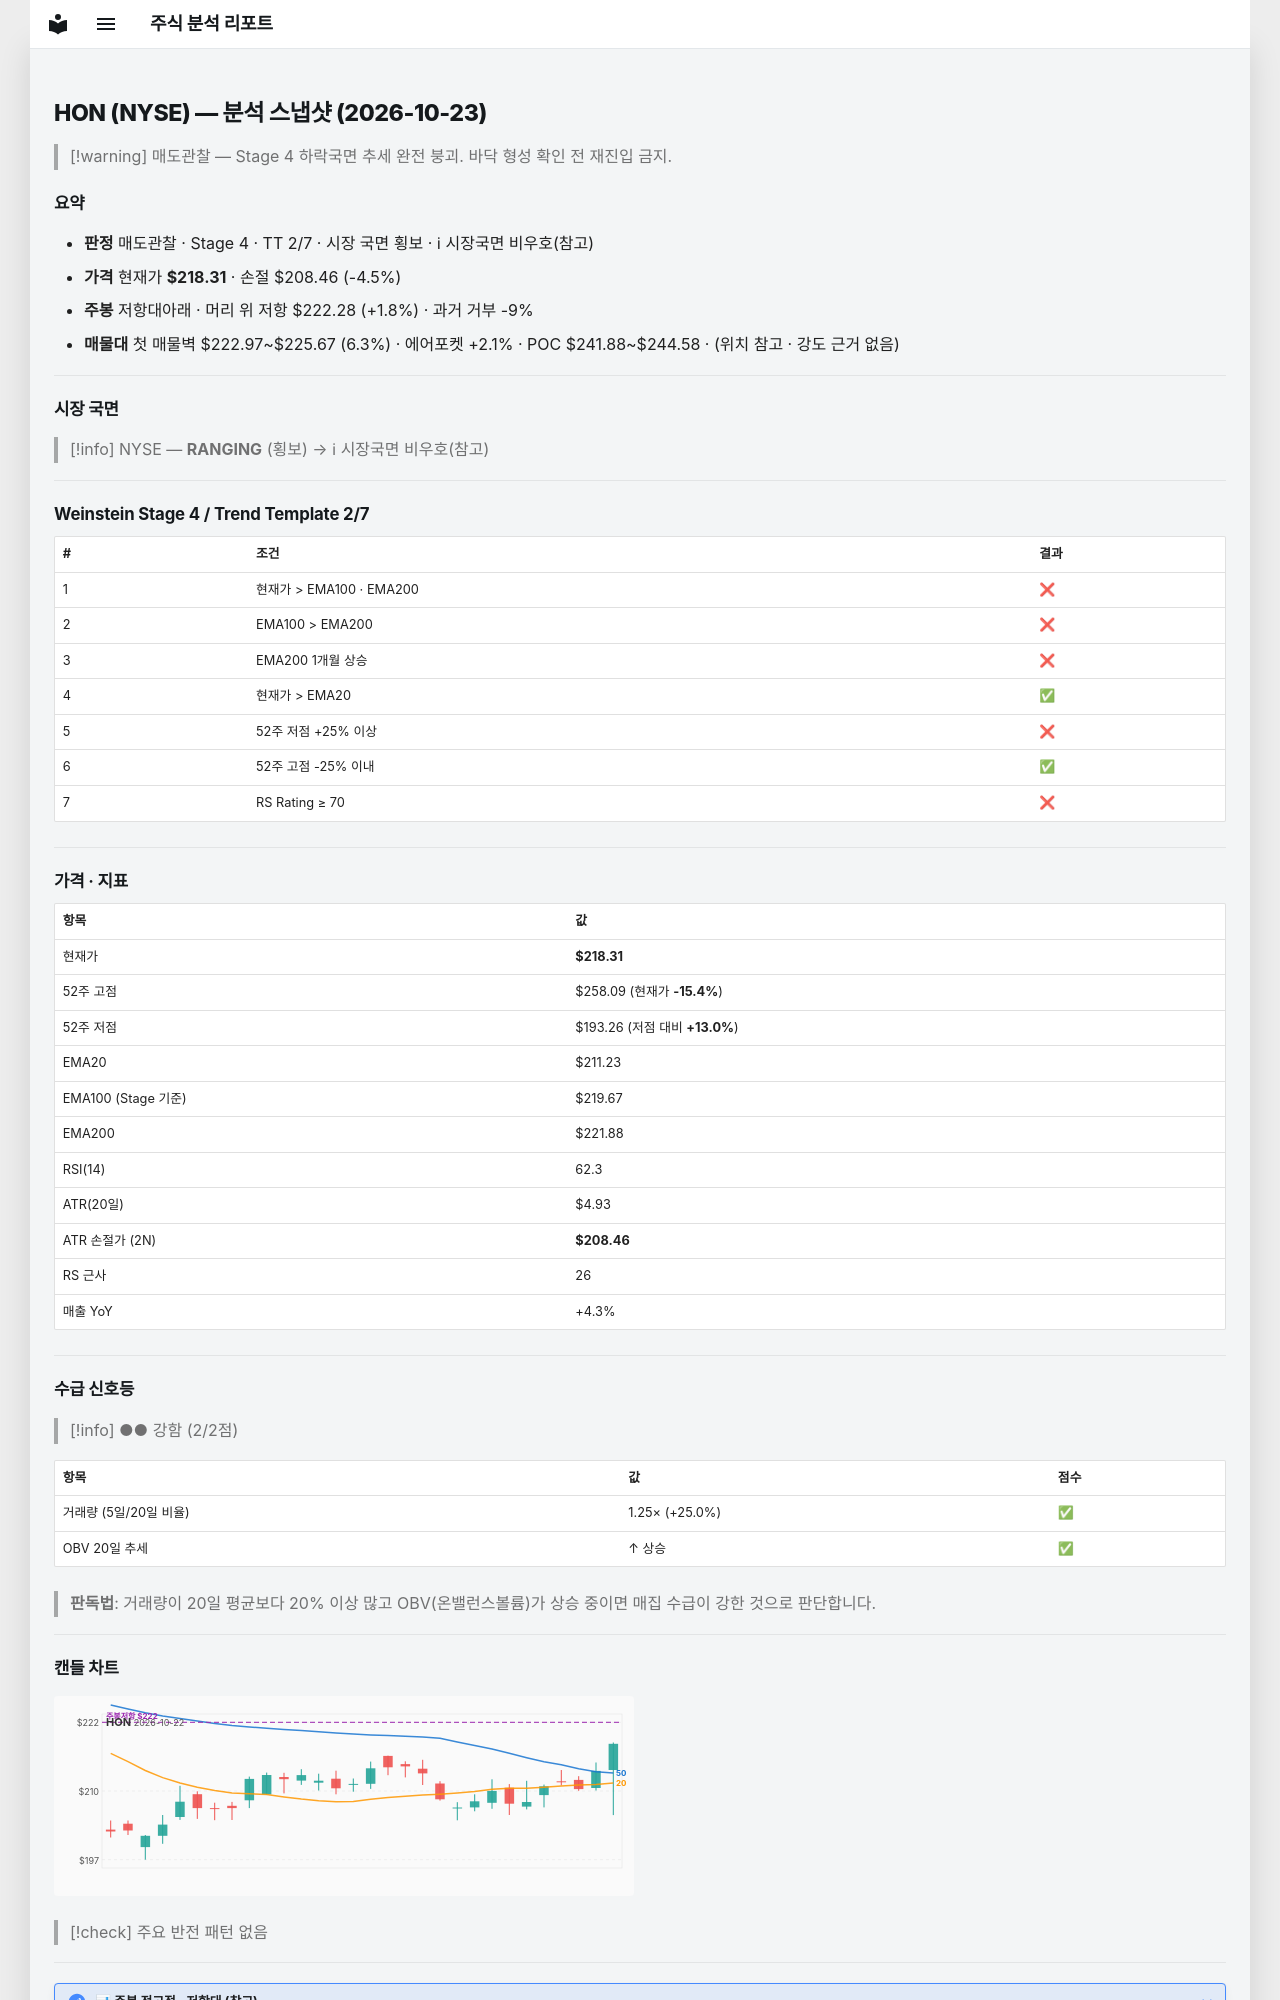

repository: soloandco/stock-reports · page: snapshots/HON-2026-10-23/index.html · generator: mkdocs

---
type: analysis-snapshot
title: HON 분석 스냅샷
ticker: HON
market: NYSE
created: 2026-10-23
updated: 2026-10-23
bar-date: 2026-10-22
verdict: 매도관찰
real-rr: 0.40
sma50-gap-pct: 3.4
weekly-position: 저항대아래
weekly-overhead-price: 222.28
weekly-overhead-pct: 1.8
stage: 4
trend-template-score: 2
tt-max: 7
ma-set: ema-20-100-200
price: 218.30999755859375
stop-price: 208.45963456535395
market-regime: RANGING
supply-demand-score: 2/2
supply-demand-label: 강함
status: tracking
tags:
  - stock-agent
  - watchlist
  - HON
  - analysis
related:
  - "[[analysis-template]]"
---

# HON (NYSE) — 분석 스냅샷 (2026-10-23)

> [!warning] 매도관찰 — Stage 4 하락국면
> 추세 완전 붕괴. 바닥 형성 확인 전 재진입 금지.

## 요약

- **판정** 매도관찰 · Stage 4 · TT 2/7 · 시장 국면 횡보 · ℹ 시장국면 비우호(참고)
- **가격** 현재가 **$218.31** · 손절 $208.46 (-4.5%)
- **주봉** 저항대아래 · 머리 위 저항 $222.28 (+1.8%) · 과거 거부 -9%
- **매물대** 첫 매물벽 $222.97~$225.67 (6.3%) · 에어포켓 +2.1% · POC $241.88~$244.58 · (위치 참고 · 강도 근거 없음)

---

## 시장 국면

> [!info] NYSE — **RANGING** (횡보) → ℹ 시장국면 비우호(참고)

---

## Weinstein Stage 4 / Trend Template 2/7

| # | 조건 | 결과 |
|---|------|------|
| 1 | 현재가 > EMA100 · EMA200 | ❌ |
| 2 | EMA100 > EMA200 | ❌ |
| 3 | EMA200 1개월 상승 | ❌ |
| 4 | 현재가 > EMA20 | ✅ |
| 5 | 52주 저점 +25% 이상 | ❌ |
| 6 | 52주 고점 -25% 이내 | ✅ |
| 7 | RS Rating ≥ 70 | ❌ |

---

## 가격 · 지표

| 항목 | 값 |
|------|---|
| 현재가 | **$218.31** |
| 52주 고점 | $258.09 (현재가 **-15.4%**) |
| 52주 저점 | $193.26 (저점 대비 **+13.0%**) |
| EMA20 | $211.23 |
| EMA100 (Stage 기준) | $219.67 |
| EMA200 | $221.88 |
| RSI(14) | 62.3 |
| ATR(20일) | $4.93 |
| ATR 손절가 (2N) | **$208.46** |
| RS 근사 | 26 |
| 매출 YoY | +4.3% |

---
## 수급 신호등

> [!info] ●● 강함 (2/2점)

| 항목 | 값 | 점수 |
|------|------|------|
| 거래량 (5일/20일 비율) | 1.25× (+25.0%) | ✅ |
| OBV 20일 추세 | ↑ 상승 | ✅ |

> **판독법**: 거래량이 20일 평균보다 20% 이상 많고 OBV(온밸런스볼륨)가 상승 중이면 매집 수급이 강한 것으로 판단합니다.

---
